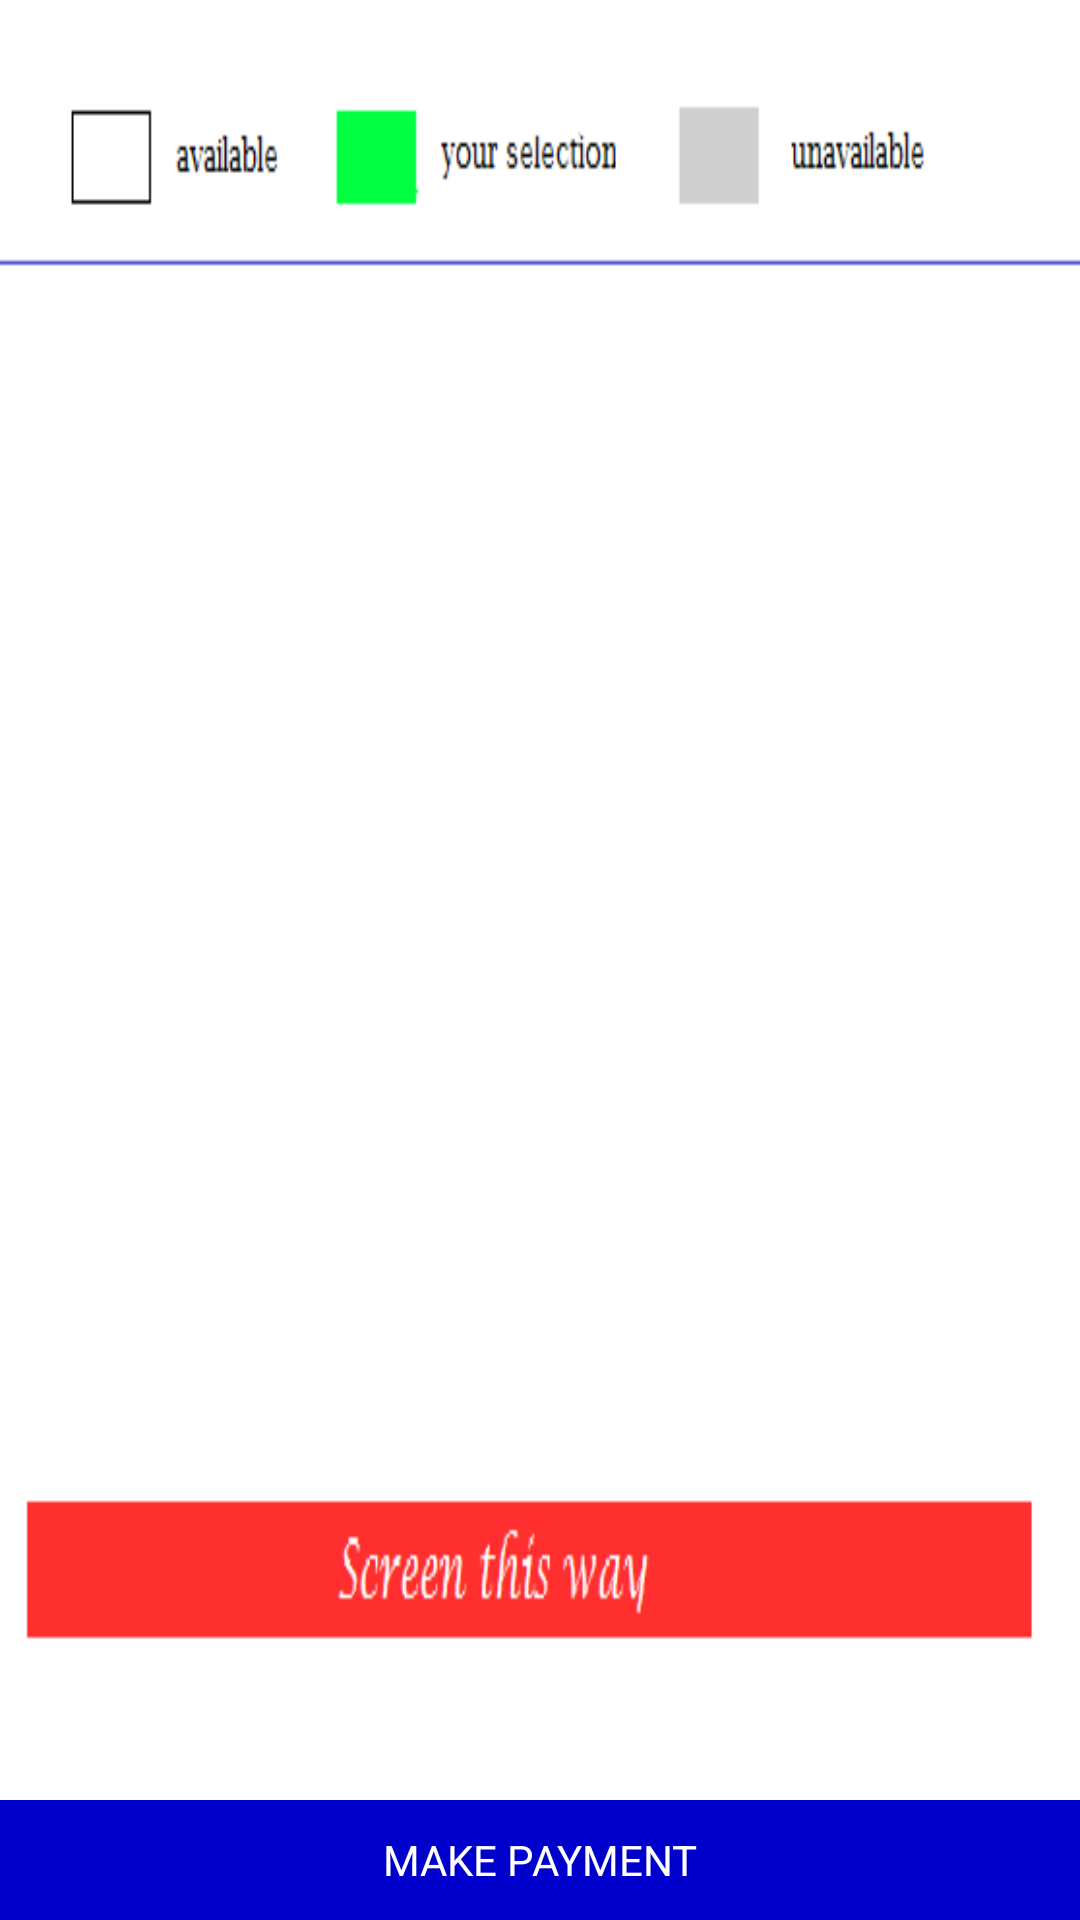

Layout XML and referenced resources for this Android screen:
<!-- AndroidManifest.xml: application theme AppTheme -->
<!-- res/layout/activity_seat_plan.xml -->
<RelativeLayout 
              xmlns:android="http://schemas.android.com/apk/res/android"
 			  android:layout_width="fill_parent"
 			  android:layout_height="fill_parent"
 			  android:id="@+id/linLayout"
 			  android:background="@drawable/screen"   
 			 >
 			 
   
    <Button
        android:id="@+id/makePayment"
        android:layout_width="fill_parent"
        android:layout_height="40dp"
        android:background="@color/blue"
        android:onClick="makePayment"
        android:text="MAKE PAYMENT"
        android:textColor="@color/white"
        android:layout_alignParentBottom="true"/>

</RelativeLayout>
<!-- resources referenced by this layout -->
<resources>
  <color name="blue">#0000CD</color>
  <color name="white">#FFFFFF</color>
  <!-- drawable screen: png bitmap (drawable-mdpi, 6135 bytes) -->
  <style name="AppTheme" parent="AppBaseTheme">
          
      </style>
  <style name="AppBaseTheme" parent="android:Theme.Light">
          
      </style>
</resources>
